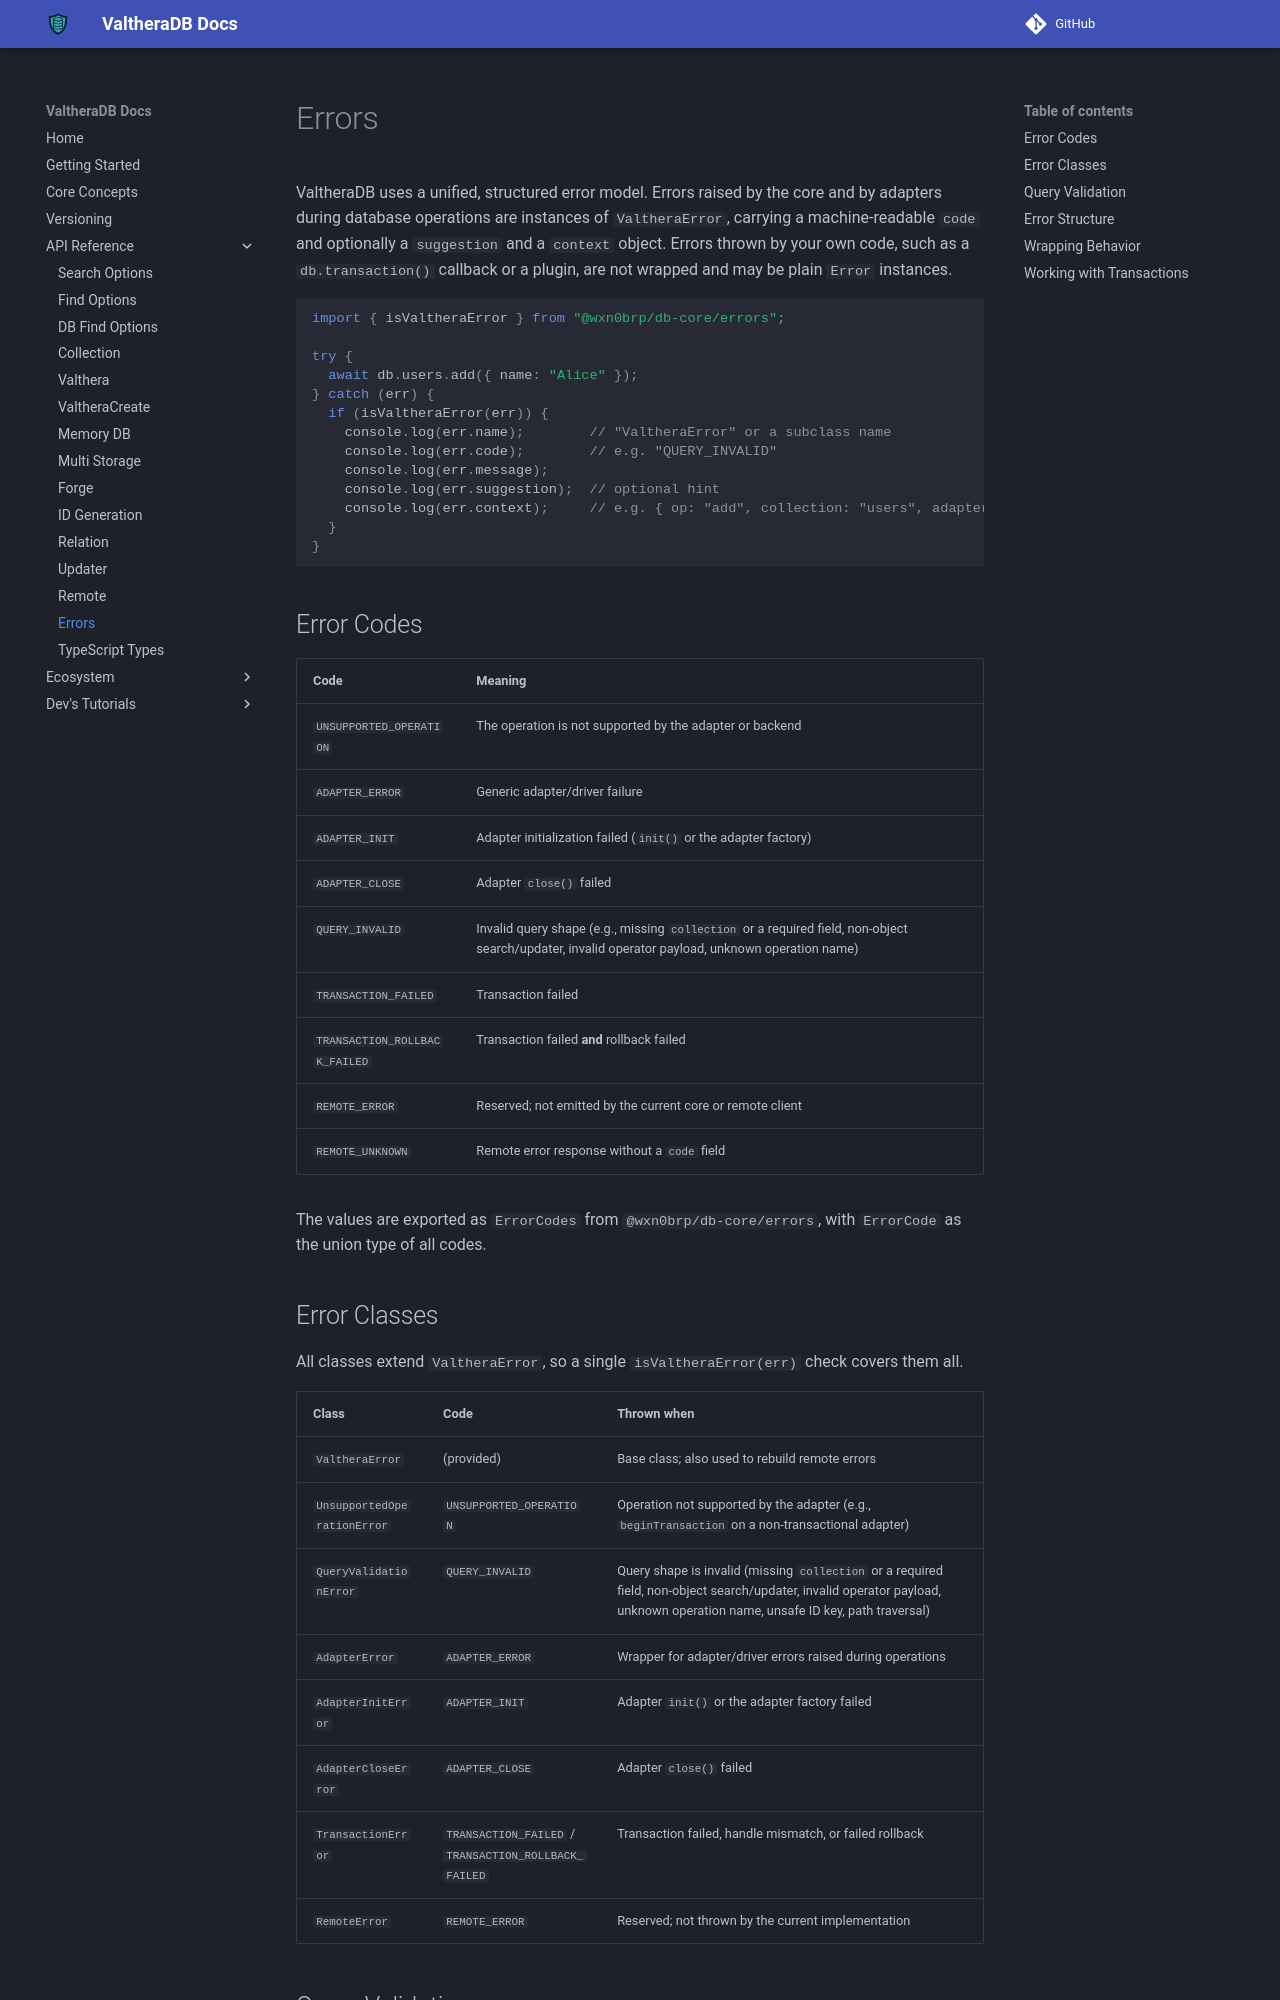

repository: wxn0brP/ValtheraDB · page: api/errors/index.html · generator: mkdocs

# Errors

ValtheraDB uses a unified, structured error model. Errors raised by the core and by adapters during database operations are instances of `ValtheraError`, carrying a machine-readable `code` and optionally a `suggestion` and a `context` object. Errors thrown by your own code, such as a `db.transaction()` callback or a plugin, are not wrapped and may be plain `Error` instances.

```typescript
import { isValtheraError } from "@wxn0brp/db-core/errors";

try {
  await db.users.add({ name: "Alice" });
} catch (err) {
  if (isValtheraError(err)) {
    console.log(err.name);        // "ValtheraError" or a subclass name
    console.log(err.code);        // e.g. "QUERY_INVALID"
    console.log(err.message);
    console.log(err.suggestion);  // optional hint
    console.log(err.context);     // e.g. { op: "add", collection: "users", adapter: "1.2.3" }
  }
}
```

## Error Codes

| Code | Meaning |
|------|---------|
| `UNSUPPORTED_OPERATION` | The operation is not supported by the adapter or backend |
| `ADAPTER_ERROR` | Generic adapter/driver failure |
| `ADAPTER_INIT` | Adapter initialization failed (`init()` or the adapter factory) |
| `ADAPTER_CLOSE` | Adapter `close()` failed |
| `QUERY_INVALID` | Invalid query shape (e.g., missing `collection` or a required field, non-object search/updater, invalid operator payload, unknown operation name) |
| `TRANSACTION_FAILED` | Transaction failed |
| `TRANSACTION_ROLLBACK_FAILED` | Transaction failed **and** rollback failed |
| `REMOTE_ERROR` | Reserved; not emitted by the current core or remote client |
| `REMOTE_UNKNOWN` | Remote error response without a `code` field |

The values are exported as `ErrorCodes` from `@wxn0brp/db-core/errors`, with `ErrorCode` as the union type of all codes.

## Error Classes

All classes extend `ValtheraError`, so a single `isValtheraError(err)` check covers them all.

| Class | Code | Thrown when |
|-------|------|-------------|
| `ValtheraError` | (provided) | Base class; also used to rebuild remote errors |
| `UnsupportedOperationError` | `UNSUPPORTED_OPERATION` | Operation not supported by the adapter (e.g., `beginTransaction` on a non-transactional adapter) |
| `QueryValidationError` | `QUERY_INVALID` | Query shape is invalid (missing `collection` or a required field, non-object search/updater, invalid operator payload, unknown operation name, unsafe ID key, path traversal) |
| `AdapterError` | `ADAPTER_ERROR` | Wrapper for adapter/driver errors raised during operations |
| `AdapterInitError` | `ADAPTER_INIT` | Adapter `init()` or the adapter factory failed |
| `AdapterCloseError` | `ADAPTER_CLOSE` | Adapter `close()` failed |
| `TransactionError` | `TRANSACTION_FAILED` / `TRANSACTION_ROLLBACK_FAILED` | Transaction failed, handle mismatch, or failed rollback |
| `RemoteError` | `REMOTE_ERROR` | Reserved; not thrown by the current implementation |
